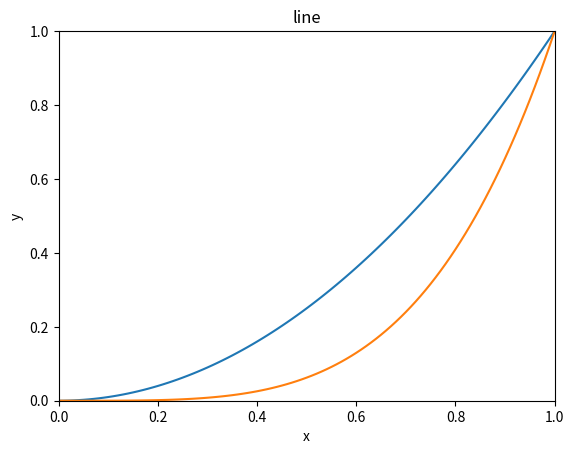

Generate this figure with matplotlib:
import numpy as np
import matplotlib.pyplot as plt

data=np.arange(0,1.1,0.01)
plt.title('line')
plt.xlabel('x')
plt.ylabel('y')
plt.xlim((0,1))
plt.ylim((0,1))
plt.xticks([0,0.2,0.4,0.6,0.8,1])
plt.yticks([0,0.2,0.4,0.6,0.8,1])
plt.plot(data,data**2)
plt.plot(data,data**4)
plt.show()


